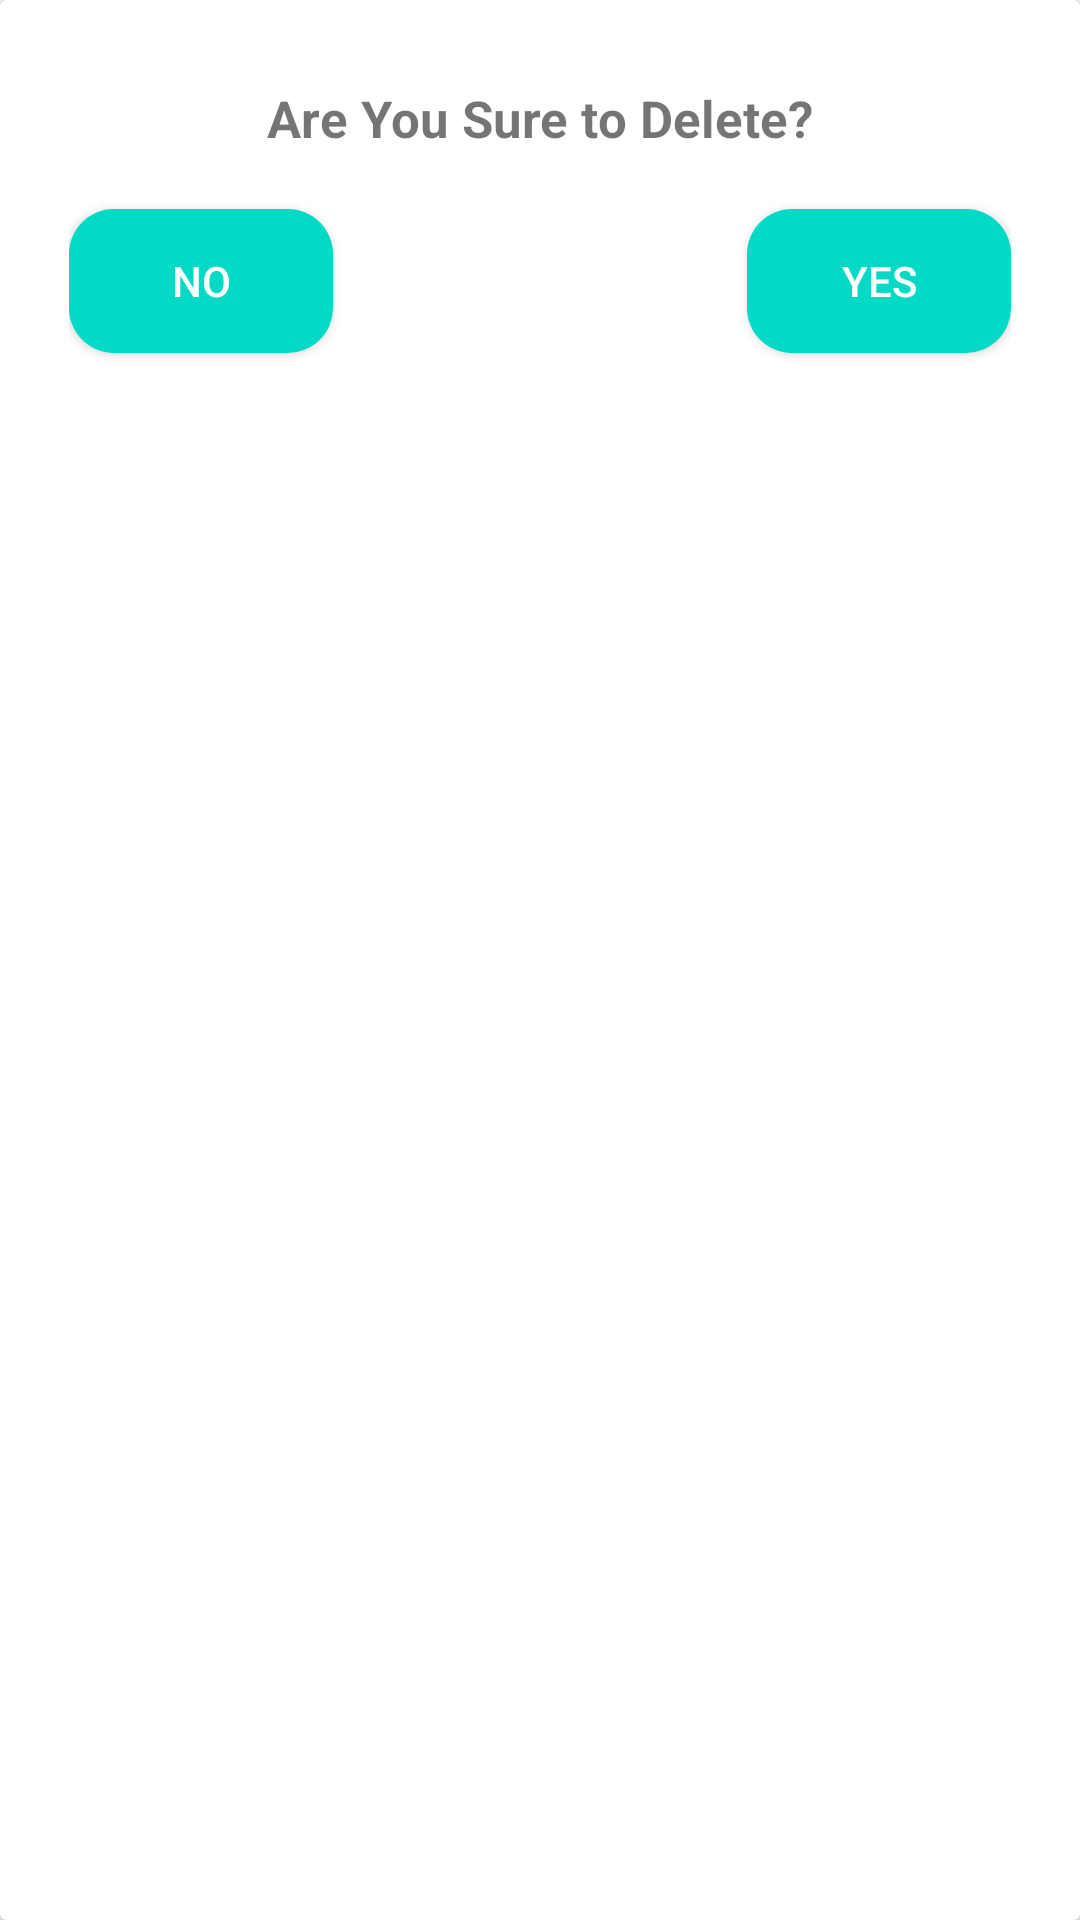

This screen was rendered from an Android layout file. Write that file and the resources it references.
<!-- AndroidManifest.xml: application theme AppTheme -->
<!-- res/layout/confirmation_dialog.xml -->
<?xml version="1.0" encoding="utf-8"?>
<LinearLayout xmlns:android="http://schemas.android.com/apk/res/android"
              android:orientation="vertical"
              android:layout_width="match_parent"
              android:layout_height="match_parent">

    <android.support.v7.widget.CardView
        android:layout_width="match_parent"
        android:layout_height="match_parent">

        <RelativeLayout
            android:layout_width="match_parent"
            android:layout_height="match_parent"
            android:padding="23dp">

            <TextView
                android:id="@+id/textHeader"
                android:layout_width="wrap_content"
                android:layout_height="wrap_content"
                android:layout_centerHorizontal="true"
                android:paddingTop="5dp"
                android:text="@string/alert_title"
                android:textSize="17sp"
                android:textStyle="bold"/>

            <Button
                android:id="@+id/negativeButton"
                android:layout_width="wrap_content"
                android:layout_height="wrap_content"
                android:layout_below="@+id/textHeader"
                android:layout_marginTop="19dp"
                android:background="@drawable/button_bd_rounded_corners"
                android:text="@string/negative_option"
                android:textColor="@android:color/white"/>

            <Button
                android:id="@+id/positiveButton"
                android:layout_width="wrap_content"
                android:layout_height="wrap_content"
                android:layout_alignBottom="@+id/negativeButton"
                android:layout_alignParentRight="true"
                android:layout_marginTop="19dp"
                android:background="@drawable/button_bd_rounded_corners"
                android:text="@string/positive_option"
                android:textColor="@android:color/white"/>

        </RelativeLayout>
    </android.support.v7.widget.CardView>
</LinearLayout>
<!-- resources referenced by this layout -->
<resources>
  <!-- drawable button_bd_rounded_corners (drawable) -->
  <?xml version="1.0" encoding="utf-8"?>
  <selector xmlns:android="http://schemas.android.com/apk/res/android">
  
      <item>
  
          <shape android:shape="rectangle">
  
              <solid android:color="@color/colorAccent"></solid>
              <stroke android:color="@android:color/white"></stroke>
              <corners android:radius="15dp"></corners>
          </shape>
  
      </item>
  </selector>
  <string name="alert_title">Are You Sure to Delete?</string>
  <string name="negative_option">No</string>
  <string name="positive_option">Yes</string>
  <style name="AppTheme" parent="Theme.AppCompat.Light.DarkActionBar">
          
          <item name="colorPrimary">#FFA500</item>
          <item name="colorPrimaryDark">#FFA500</item>
          <item name="colorAccent">#DCDCDC</item>
      </style>
  <!-- not gathered from this repository: default colours our renderer supplied (Android Studio template values) -->
  <color name="colorAccent">#FF03DAC5</color>
</resources>
